Image classification data set "dataset_v2" (ashleycuarenta13-sud/Cacao_Grade_AI on GitHub). Class labels (4): over fermented, partially fermented, unfermented, well fermented.

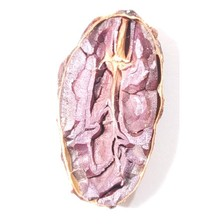
Label: partially fermented

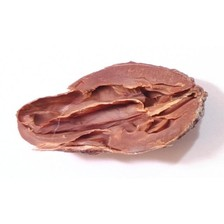
Label: well fermented

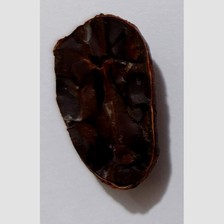
Label: over fermented

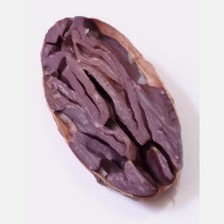
Label: partially fermented

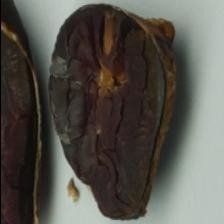
Label: over fermented

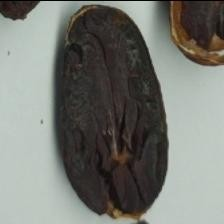
Label: over fermented
